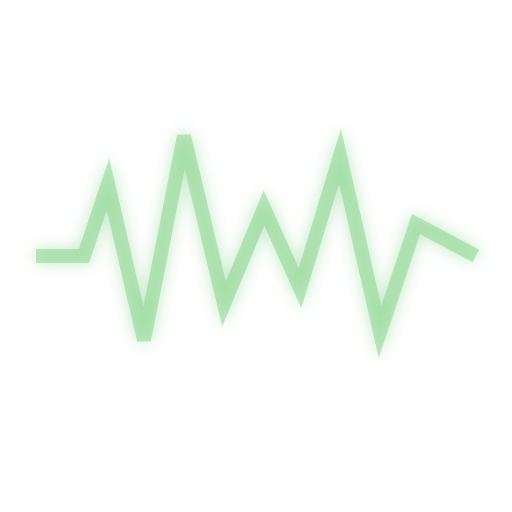
t = 0.00 s
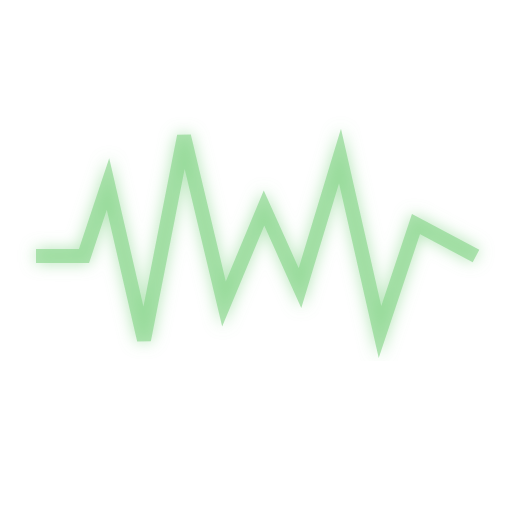
t = 0.10 s
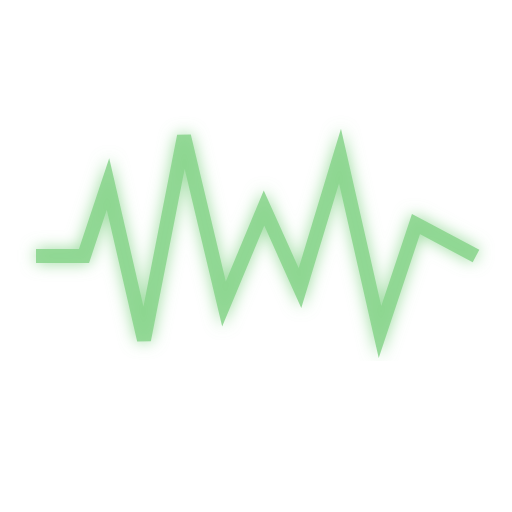
t = 0.30 s
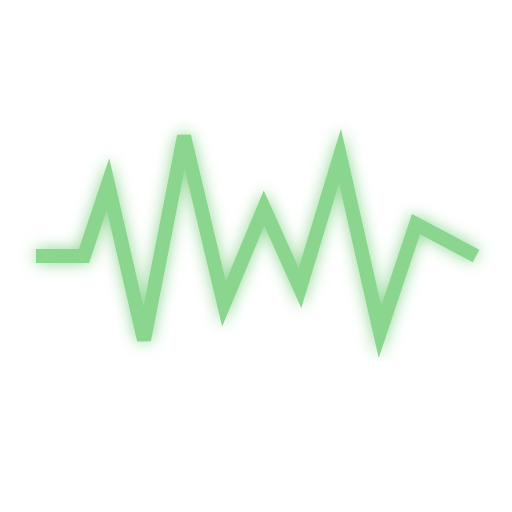
t = 0.40 s
t = 0.50 s: frame unchanged from t = 0.30 s, image omitted
t = 0.70 s: frame unchanged from t = 0.10 s, image omitted

The animated SVG that drew these frames (rendered in a browser with its animation timeline set to each time). Animation: 1 SMIL element (animate=1); one cycle of 0.80 s, repeats indefinitely.

<svg xmlns="http://www.w3.org/2000/svg" width="256" height="256" viewBox="0 0 256 256">
  <title>Waveform</title>
  <defs>
    <filter id="glow"><feGaussianBlur stdDeviation="4" result="b"/><feMerge><feMergeNode in="b"/><feMergeNode in="SourceGraphic"/></feMerge></filter>
    <pattern id="scan" width="4" height="4" patternUnits="userSpaceOnUse"><path d="M0 1.5H4" stroke="#b9d7d8" stroke-opacity=".08"/></pattern>
    <pattern id="stripe" width="18" height="18" patternUnits="userSpaceOnUse" patternTransform="rotate(45)"><rect width="7" height="18" fill="#e85d3f" fill-opacity=".28"/></pattern>
  </defs>
  <path d="M18 128H42L54 92 72 170 92 68 112 152 132 104 150 144 170 78 190 166 208 112 238 128" fill="none" stroke="#8bd68f" stroke-width="7" filter="url(#glow)"><animate attributeName="stroke-opacity" values=".55;1;.55" dur=".8s" repeatCount="indefinite"/></path>
</svg>
